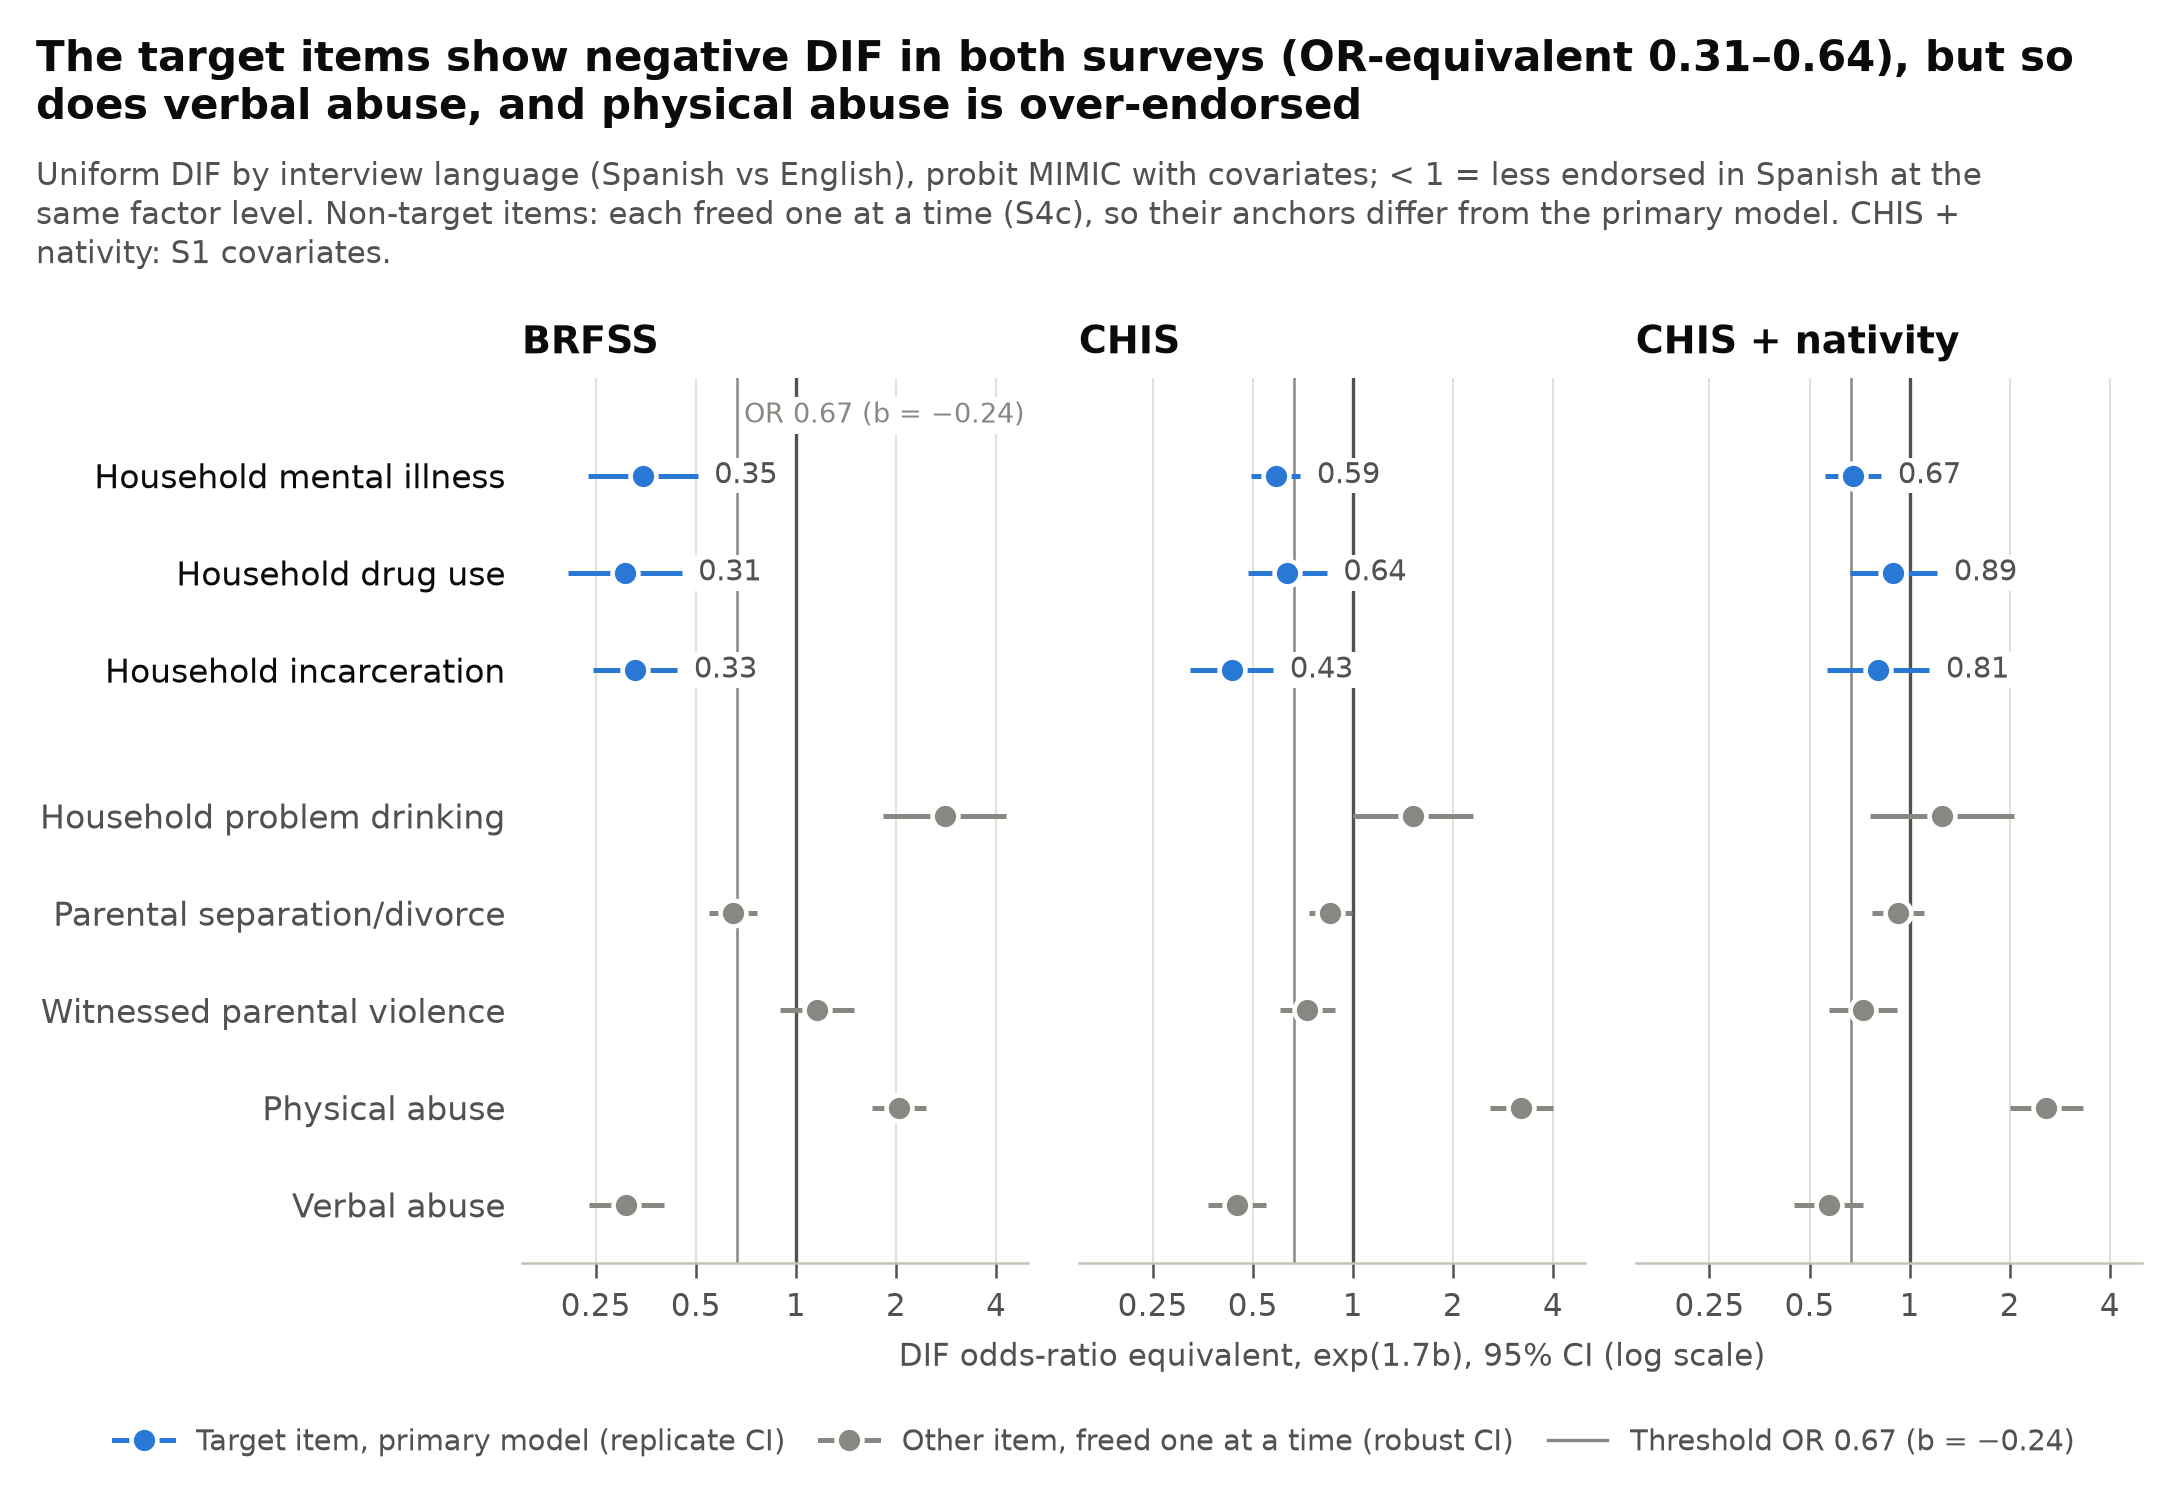

Data behind this chart, as committed beside it:
panel, item, item_label, target_item, b_probit, b_lo, b_hi, OR_equiv, OR_lo, OR_hi, source
BRFSS, mh, Household mental illness, True, -0.6242, -0.8476, -0.4008, 0.3461, 0.2367, 0.506, Primary MIMIC (target, replicate SE)
BRFSS, drugs, Household drug use, True, -0.6964, -0.927, -0.4658, 0.3061, 0.2068, 0.453, Primary MIMIC (target, replicate SE)
BRFSS, jail, Household incarceration, True, -0.6549, -0.8265, -0.4834, 0.3285, 0.2454, 0.4397, Primary MIMIC (target, replicate SE)
BRFSS, drink, Household problem drinking, False, 0.6059, 0.3546, 0.8573, 2.801, 1.827, 4.295, S4c one-at-a-time (non-target, lavaan ro…
BRFSS, divorce, Parental separation/divorce, False, -0.2551, -0.353, -0.1572, 0.6482, 0.5488, 0.7656, S4c one-at-a-time (non-target, lavaan ro…
BRFSS, ipv, Witnessed parental violence, False, 0.08515, -0.0658, 0.2361, 1.156, 0.8942, 1.494, S4c one-at-a-time (non-target, lavaan ro…
BRFSS, phys, Physical abuse, False, 0.4194, 0.3085, 0.5302, 2.04, 1.69, 2.463, S4c one-at-a-time (non-target, lavaan ro…
BRFSS, verbal, Verbal abuse, False, -0.6908, -0.844, -0.5377, 0.309, 0.2382, 0.4009, S4c one-at-a-time (non-target, lavaan ro…
CHIS, mh, Household mental illness, True, -0.3148, -0.4157, -0.2139, 0.5856, 0.4933, 0.6952, Primary MIMIC (target, replicate SE)
CHIS, drugs, Household drug use, True, -0.2663, -0.4261, -0.1064, 0.6359, 0.4846, 0.8345, Primary MIMIC (target, replicate SE)
CHIS, jail, Household incarceration, True, -0.493, -0.662, -0.3241, 0.4325, 0.3245, 0.5764, Primary MIMIC (target, replicate SE)
CHIS, drink, Household problem drinking, False, 0.2467, 0.001845, 0.4916, 1.521, 1.003, 2.306, S4c one-at-a-time (non-target, lavaan ro…
CHIS, divorce, Parental separation/divorce, False, -0.09175, -0.18, -0.003525, 0.8556, 0.7364, 0.994, S4c one-at-a-time (non-target, lavaan ro…
CHIS, ipv, Witnessed parental violence, False, -0.1857, -0.2983, -0.07308, 0.7293, 0.6022, 0.8832, S4c one-at-a-time (non-target, lavaan ro…
CHIS, phys, Physical abuse, False, 0.6865, 0.5588, 0.8142, 3.213, 2.586, 3.991, S4c one-at-a-time (non-target, lavaan ro…
CHIS, verbal, Verbal abuse, False, -0.4707, -0.5879, -0.3535, 0.4492, 0.3681, 0.5483, S4c one-at-a-time (non-target, lavaan ro…
CHIS + nativity, mh, Household mental illness, True, -0.2313, -0.3468, -0.1158, 0.6749, 0.5546, 0.8214, S1 (target, replicate SE)
CHIS + nativity, drugs, Household drug use, True, -0.06579, -0.2438, 0.1122, 0.8942, 0.6607, 1.21, S1 (target, replicate SE)
CHIS + nativity, jail, Household incarceration, True, -0.1276, -0.3351, 0.07993, 0.805, 0.5657, 1.146, S1 (target, replicate SE)
CHIS + nativity, drink, Household problem drinking, False, 0.1329, -0.1602, 0.426, 1.254, 0.7616, 2.063, S4c one-at-a-time (non-target, lavaan ro…
CHIS + nativity, divorce, Parental separation/divorce, False, -0.04802, -0.153, 0.05695, 0.9216, 0.771, 1.102, S4c one-at-a-time (non-target, lavaan ro…
CHIS + nativity, ipv, Witnessed parental violence, False, -0.1907, -0.328, -0.05337, 0.7231, 0.5726, 0.9133, S4c one-at-a-time (non-target, lavaan ro…
CHIS + nativity, phys, Physical abuse, False, 0.5574, 0.408, 0.7067, 2.579, 2.001, 3.325, S4c one-at-a-time (non-target, lavaan ro…
CHIS + nativity, verbal, Verbal abuse, False, -0.3306, -0.4703, -0.1909, 0.5701, 0.4496, 0.7229, S4c one-at-a-time (non-target, lavaan ro…
